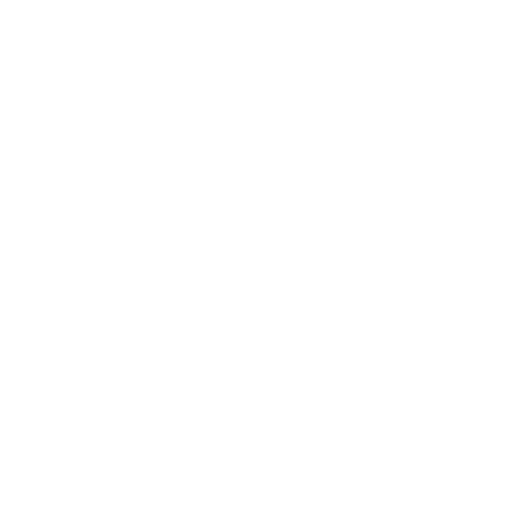
t = 0.00 s
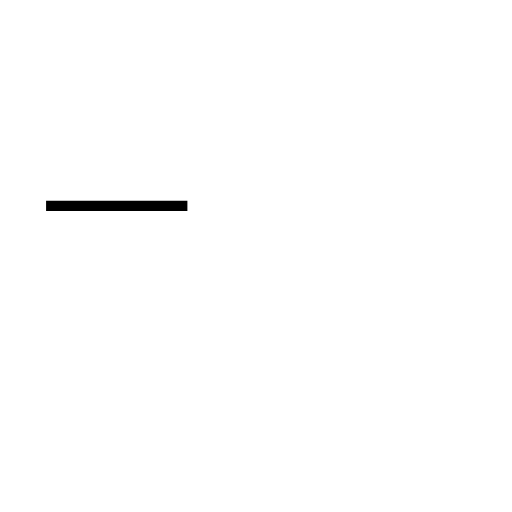
t = 0.41 s
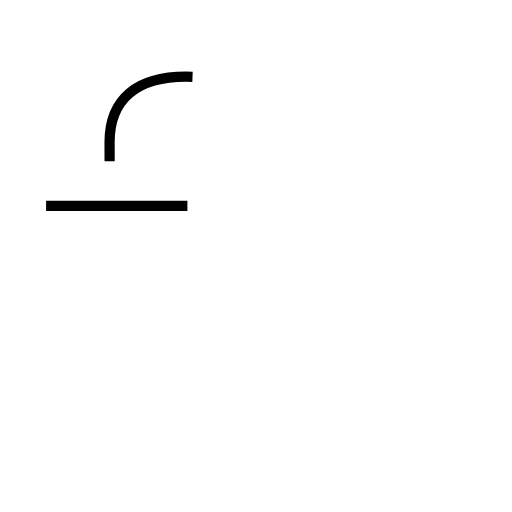
t = 0.83 s
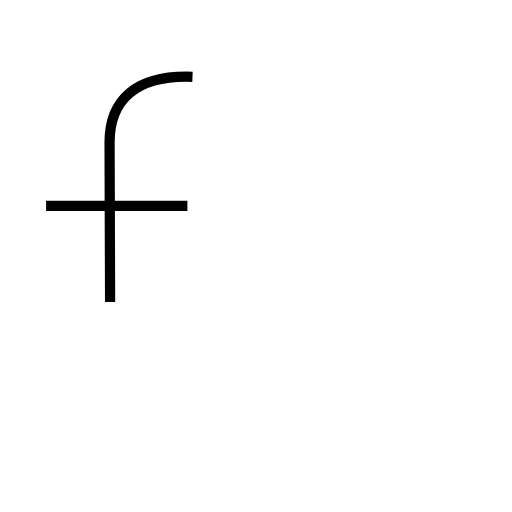
t = 1.24 s
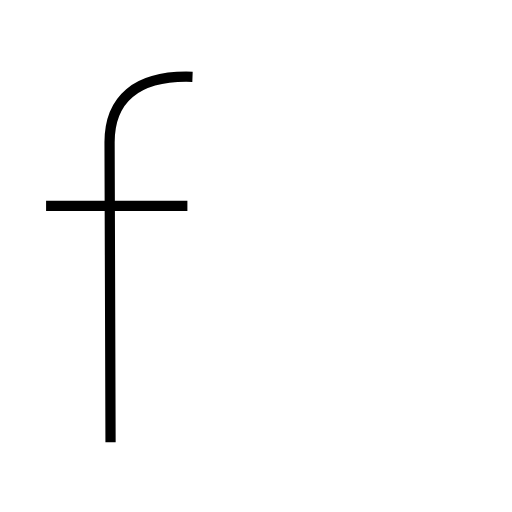
t = 1.65 s
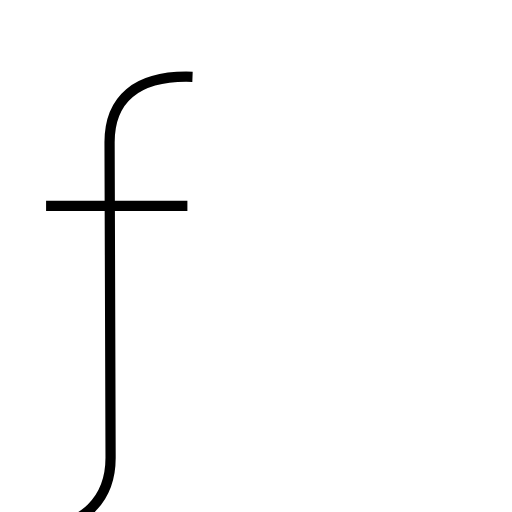
t = 2.06 s

The animated SVG that drew these frames (rendered in a browser with its animation timeline set to each time). Animation: 2 SMIL elements (animate=2); one cycle of 2.06 s.

<?xml version='1.0' encoding='utf-8'?>
<svg viewBox="0.0 -6.0 50.0 50.0" version="1.1" xmlns="http://www.w3.org/2000/svg"><rect x="-1000" y="-1000" width="2000" height="2000" stroke="white" fill="white" /><g style="fill:none;stroke:#000000;stroke-width:1"><path d="M 4.5 -23.9 L 18.3 -23.9 " transform="translate(0.0 38.0)" stroke-dasharray="13.8" stroke-dashoffset="13.8"><animate attributeName="stroke-dashoffset" from="13.8" to="0" dur="0.414s" begin="0s" fill="freeze" /></path><path d="M 18.8 -36.5 C 13.2 -36.7 10.7 -34.2 10.7 -30.1 L 10.8 0.7 C 10.8 5.0 7.8 7.3 4.8 7.3 C 3.7 7.3 3.1 7.3 2.6 7.2" transform="translate(0.0 38.0)" stroke-dasharray="54.841582613456595" stroke-dashoffset="54.841582613456595"><animate attributeName="stroke-dashoffset" from="54.841582613456595" to="0" dur="1.6452474784036977s" begin="0.414s" fill="freeze" /></path></g></svg>
